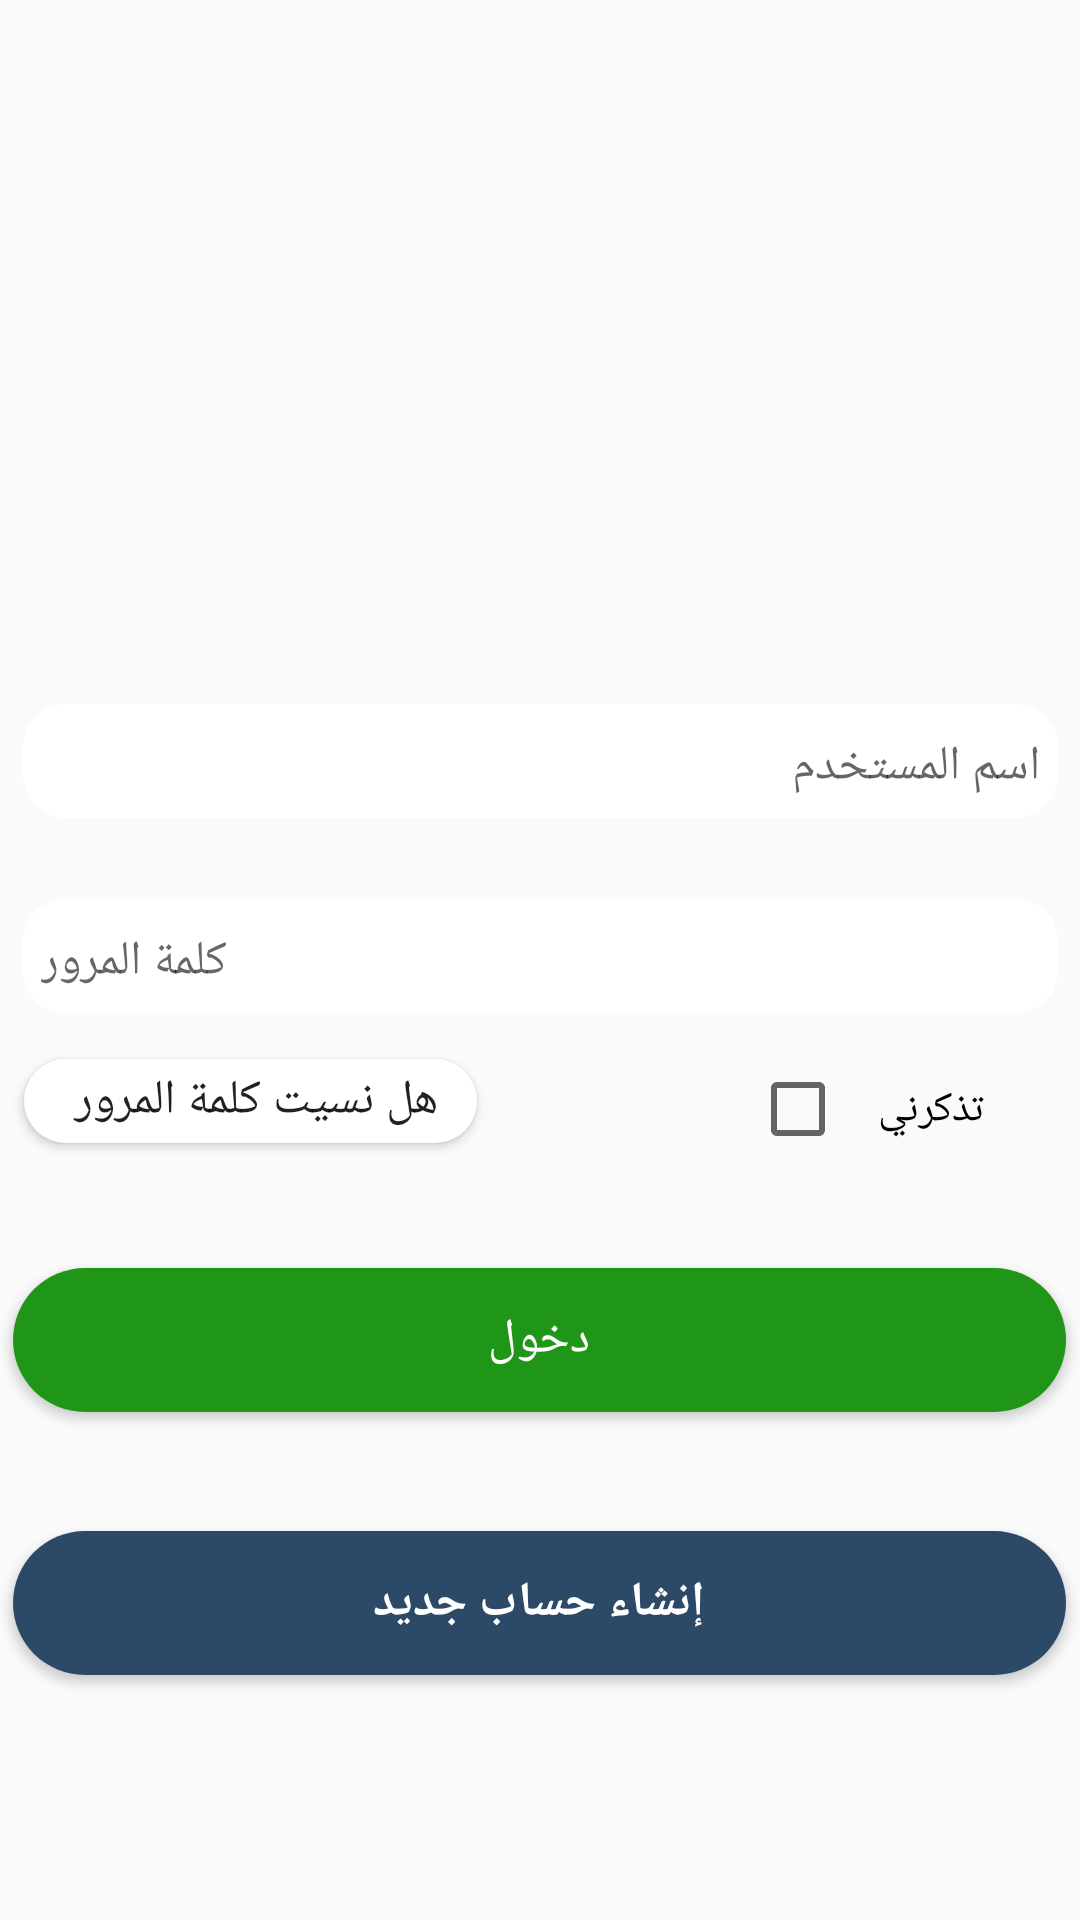

Write the Android layout XML for this screen, with the resource values it uses.
<!-- AndroidManifest.xml: application theme AppTheme -->
<!-- res/layout/activity_log_in.xml -->
<?xml version="1.0" encoding="utf-8"?>

<android.support.constraint.ConstraintLayout xmlns:android="http://schemas.android.com/apk/res/android"
    xmlns:app="http://schemas.android.com/apk/res-auto"
    xmlns:tools="http://schemas.android.com/tools"
    android:layout_width="match_parent"
    android:layout_height="match_parent"
    tools:context=".newlogin.LogIn"
    android:background="@drawable/background"
    >



    <ImageView
        android:id="@+id/imageView"
        android:layout_width="120dp"
        android:layout_height="140dp"

        android:layout_marginBottom="8dp"
        android:layout_marginEnd="8dp"
        android:layout_marginLeft="16dp"
        android:layout_marginRight="8dp"
        android:layout_marginStart="16dp"
        android:layout_marginTop="8dp"
        android:background="@drawable/logo_image_in_app"
        app:layout_constraintBottom_toBottomOf="parent"
        app:layout_constraintEnd_toEndOf="parent"
        app:layout_constraintHorizontal_bias="0.483"
        app:layout_constraintStart_toStartOf="parent"
        app:layout_constraintTop_toTopOf="parent"
        app:layout_constraintVertical_bias="0.112" />

    <Button
        android:id="@+id/LogBut_id"
        android:layout_width="351dp"
        android:layout_height="wrap_content"
        android:layout_marginBottom="8dp"
        android:layout_marginEnd="8dp"
        android:layout_marginLeft="8dp"
        android:layout_marginRight="8dp"
        android:layout_marginStart="8dp"
        android:layout_marginTop="8dp"

       android:background="@drawable/shap_green"
        android:onClick="Login"
        android:text="دخول"
        android:textColor="@android:color/white"
        android:textSize="16sp"

        app:layout_constraintBottom_toBottomOf="parent"
        app:layout_constraintEnd_toEndOf="parent"
        app:layout_constraintHorizontal_bias="0.529"
        app:layout_constraintStart_toStartOf="parent"
        app:layout_constraintTop_toTopOf="parent"
        app:layout_constraintVertical_bias="0.72"
        tools:ignore="OnClick" />

    <EditText

        android:id="@+id/UserName_E_txt_id"
        android:layout_width="345dp"
        android:layout_height="38dp"
        android:layout_marginBottom="8dp"
        android:layout_marginEnd="8dp"
        android:layout_marginLeft="8dp"
        android:layout_marginRight="8dp"
        android:layout_marginStart="8dp"
        android:layout_marginTop="8dp"
        android:background="@drawable/border_shap"
        android:hint="اسم المستخدم  "
        android:paddingRight="6dp"
        android:paddingTop="4dp"
        android:paddingLeft="6dp"
        android:textColor="@android:color/black"
        android:textSize="16dp"

        app:layout_constraintBottom_toBottomOf="parent"

        app:layout_constraintEnd_toEndOf="parent"

        app:layout_constraintHorizontal_bias="0.521"
        app:layout_constraintStart_toStartOf="parent"
        app:layout_constraintTop_toTopOf="parent"

        app:layout_constraintVertical_bias="0.387" />

    <EditText
        android:id="@+id/PassWord__E_txt_id"
        android:layout_width="345dp"
        android:layout_height="38dp"
        android:layout_marginBottom="8dp"
        android:layout_marginEnd="8dp"
        android:layout_marginLeft="8dp"
        android:layout_marginRight="8dp"
        android:layout_marginStart="8dp"
        android:layout_marginTop="8dp"
    android:background="@drawable/border_shap"
        android:hint="كلمة المرور "
        android:paddingRight="6dp"
        android:paddingTop="4dp"
        android:paddingLeft="6dp"
        android:textColor="@android:color/black"
        android:textSize="16dp"
        android:inputType="textPassword"

        app:layout_constraintBottom_toBottomOf="parent"
        app:layout_constraintEnd_toEndOf="parent"
        app:layout_constraintHorizontal_bias="0.521"
        app:layout_constraintStart_toStartOf="parent"
        app:layout_constraintTop_toTopOf="parent"
        app:layout_constraintVertical_bias="0.498" />

    <Button
        android:id="@+id/RegisterBut_id"
        android:layout_width="351dp"
        android:layout_height="wrap_content"
        android:layout_marginBottom="8dp"
        android:layout_marginEnd="8dp"
        android:layout_marginLeft="8dp"
        android:layout_marginRight="8dp"
        android:layout_marginStart="8dp"
        android:layout_marginTop="8dp"
       android:background="@drawable/shap_blue"
        android:onClick="GoSignUp"
        android:text="إنشاء حساب جديد"
        android:textColor="@android:color/white"
        android:textSize="16sp"
        android:textStyle="bold"
        app:layout_constraintBottom_toBottomOf="parent"
        app:layout_constraintEnd_toEndOf="parent"
        app:layout_constraintHorizontal_bias="0.529"
        app:layout_constraintStart_toStartOf="parent"
        app:layout_constraintTop_toTopOf="parent"
        app:layout_constraintVertical_bias="0.872"
        tools:ignore="OnClick" />

    <CheckBox
        android:id="@+id/checkBox"
        android:layout_width="78dp"
        android:layout_height="45dp"
        android:layout_marginTop="8dp"
        android:layout_marginEnd="32dp"
        android:layout_marginRight="32dp"
        android:layout_marginBottom="8dp"
        android:text="تذكرني "
        app:layout_constraintBottom_toBottomOf="parent"
        app:layout_constraintEnd_toEndOf="parent"
        app:layout_constraintStart_toEndOf="@+id/textView3"
        app:layout_constraintTop_toBottomOf="@+id/PassWord__E_txt_id"
        app:layout_constraintVertical_bias="0.007"
        tools:ignore="UnknownId" />

    <Button
        android:background="@drawable/border_shap"
        android:id="@+id/forgpass"
        android:layout_width="151dp"
        android:layout_height="28dp"
        android:layout_marginBottom="8dp"
        android:layout_marginEnd="8dp"
        android:layout_marginLeft="8dp"
        android:layout_marginRight="8dp"
        android:layout_marginStart="8dp"
        android:layout_marginTop="8dp"
        android:text="هل نسيت كلمة المرور "
        android:textSize="16sp"
        app:layout_constraintBottom_toBottomOf="parent"
        app:layout_constraintEnd_toEndOf="parent"
        app:layout_constraintHorizontal_bias="0.0"
        app:layout_constraintStart_toStartOf="parent"
        app:layout_constraintTop_toTopOf="parent"
        app:layout_constraintVertical_bias="0.579" />

    <ProgressBar
        android:id="@+id/progressBarlogin"
        style="?android:attr/progressBarStyle"
        android:layout_width="wrap_content"
        android:layout_height="wrap_content"
        android:layout_marginBottom="44dp"
        app:layout_constraintBottom_toBottomOf="parent"
        app:layout_constraintEnd_toEndOf="parent"
        app:layout_constraintHorizontal_bias="0.498"
        app:layout_constraintStart_toStartOf="parent" />

</android.support.constraint.ConstraintLayout>
<!-- resources referenced by this layout -->
<resources>
  <!-- drawable border_shap (drawable) -->
  <?xml version="1.0" encoding="utf-8"?>
  
  <shape xmlns:android="http://schemas.android.com/apk/res/android"
      android:shape="rectangle">
  
      <solid android:color="@android:color/white"/>
  
      <corners android:radius="14dp"/>
  
  </shape>
  <!-- drawable shap_blue (drawable) -->
  <?xml version="1.0" encoding="utf-8"?>
  <shape xmlns:android="http://schemas.android.com/apk/res/android"
      android:shape="rectangle">
  
      <solid  android:color="@color/colorAccent"/>
      <corners android:radius="200dp"/>
  
  </shape>
  <!-- drawable shap_green (drawable) -->
  <?xml version="1.0" encoding="utf-8"?>
  <shape xmlns:android="http://schemas.android.com/apk/res/android"
      android:shape="rectangle">
  
      <solid  android:color="@color/darkgreen"/>
      <corners android:radius="200dp"/>
  
  </shape>
  <style name="AppTheme" parent="Theme.AppCompat.Light.NoActionBar">
          
          <item name="colorPrimary">@color/colorPrimary</item>
          <item name="colorPrimaryDark">@color/colorPrimaryDark</item>
          <item name="colorAccent">@color/colorAccent</item>
      </style>
  <color name="colorAccent">#FF2C4968</color>
  <color name="darkgreen">#209618</color>
  <color name="colorPrimary">#4673A3</color>
  <color name="colorPrimaryDark">#FF2C4968</color>
</resources>
